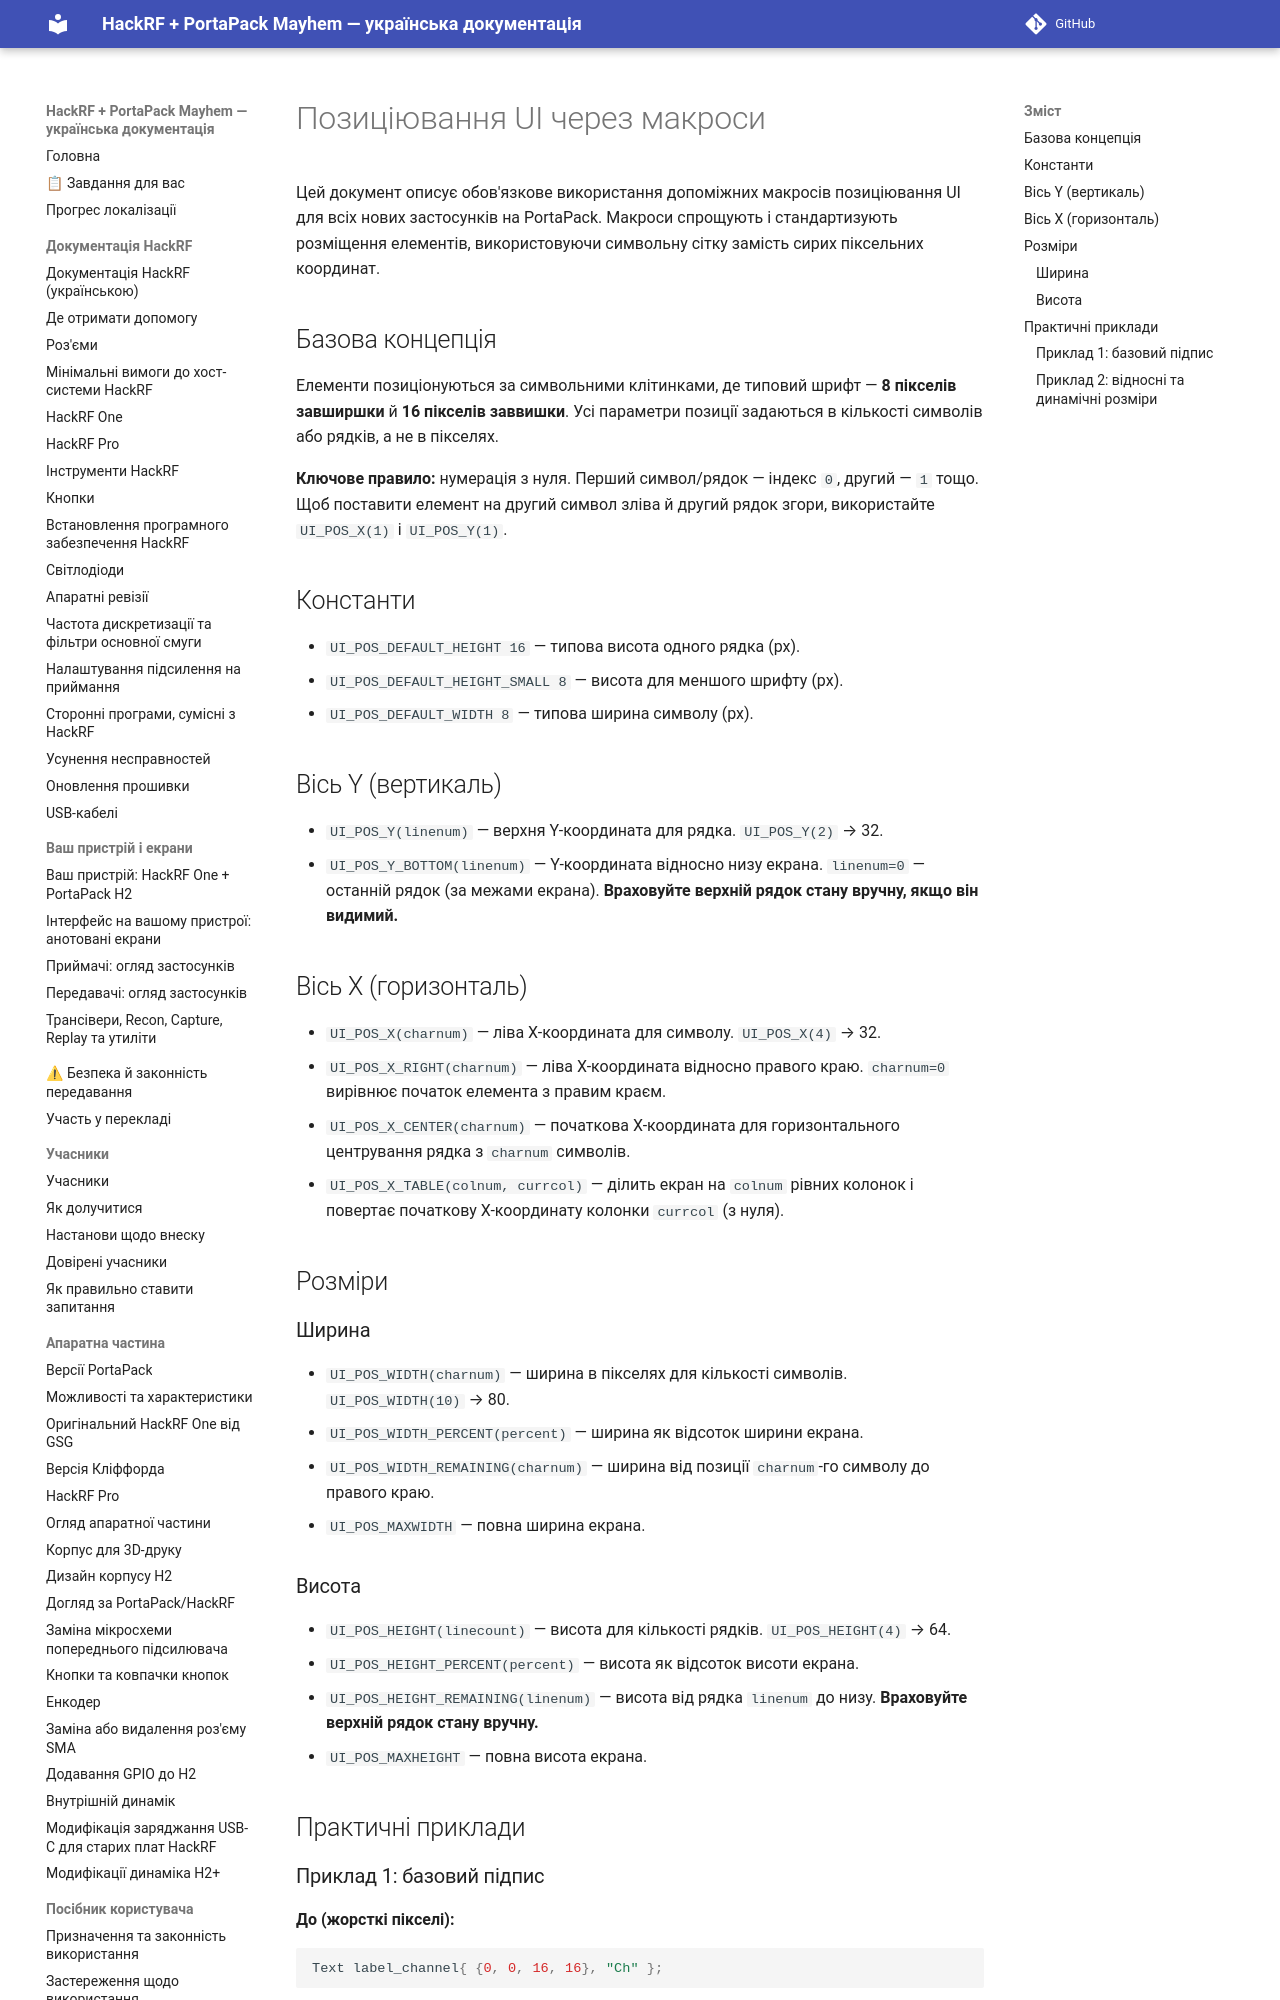

repository: FixerHack/hackrf-portapack-ua · page: ui-positioning-with-macros/index.html · generator: mkdocs

# Позиціювання UI через макроси

Цей документ описує обов'язкове використання допоміжних макросів позиціювання UI для всіх нових застосунків на PortaPack. Макроси спрощують і стандартизують розміщення елементів, використовуючи символьну сітку замість сирих піксельних координат.
